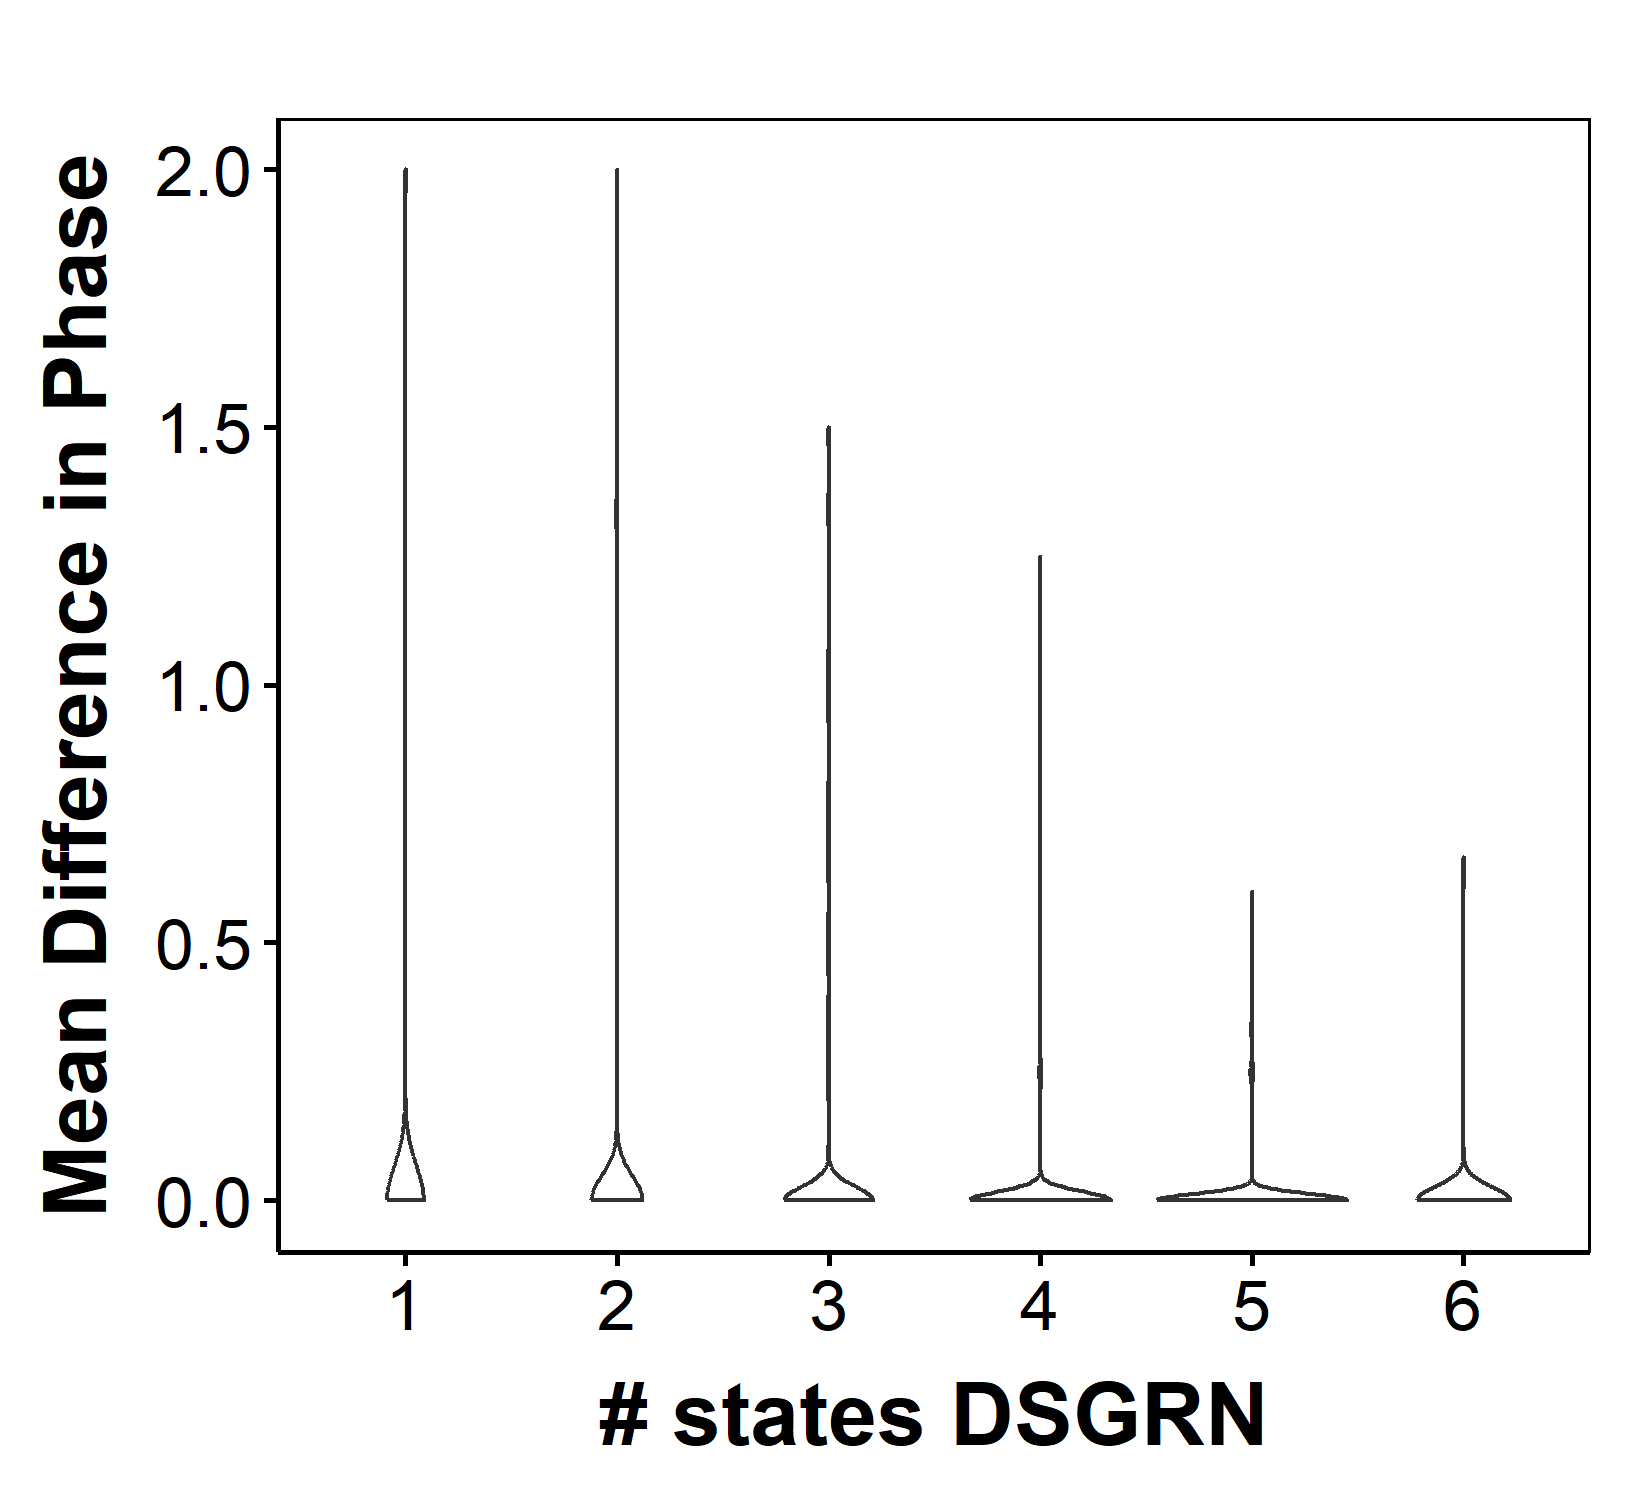

Values plotted in this chart, from the file beside it:
parIndex, Phase, DSGRNPhase, nStateRac, nStateDSGRN, Compare
1, 0300-0303-1003-1010, 0300-0303-1003-1010, 4, 4, 1
2, 0110-0300-0303-1010, 0110-0300-0303-1010, 4, 4, 1
3, 0010, 0010, 1, 1, 1
4, 1010-1300, 1010-1300, 2, 2, 1
5, 0303-1003-1010, 0303-1003-1010, 3, 3, 1
6, 0303, 0303, 1, 1, 1
7, 0300-1000, 0300-1000, 2, 2, 1
8, 1002-1010-1102-1300-1302, 1002-1010, 5, 2, 0.4
9, 0301-0303-1011-1013-1103, 0201-0301-0303-1011-1013-1103, 5, 6, 1
10, 0300-0303-1010, 0300-0303-1010, 3, 3, 1
11, 0300-0303-1010-1013, 0300-0303-1010-1013, 4, 4, 1
12, 1010-1103-1303, -1, 3, 2, 0
13, 1010-1300-1303, 1010-1300-1303, 3, 3, 1
14, 0300-1010-1300, 0300-0303-1010, 3, 3, 0.6667
15, 1010, 1010-1200, 1, 2, 1
16, 0110-0300, 0110-0210-0300, 2, 3, 1
17, 0303-0310-1010-1013, 0303-0310-1010-1013-1103, 4, 5, 1
18, 0010-0300-0303, 0010-0300-0303, 3, 3, 1
19, 0301-1011, 0301-1011, 2, 2, 1
20, 1010, 1010, 1, 1, 1
21, 1010-1303, 1010-1303, 2, 2, 1
22, 0303-0310-1010-1013, 0303-0310-1010-1013, 4, 4, 1
23, 0313, 0313, 1, 1, 1
24, 1003-1010-1303, -1, 3, 2, 0
25, 0301-0303-1011-1013, 0113-0301-0303-1011-1013, 4, 5, 1
26, 0300-0303-1010, 0300-0303-1010, 3, 3, 1
27, 1010-1013-1303, 1010-1013-1303, 3, 3, 1
28, 0313-1010-1013, 0113-0313-1010-1013, 3, 4, 1
29, 0210-1010, 0210-1010, 2, 2, 1
30, 0010-0303, 0010-0013-0303-0310, 2, 4, 1
31, 0300-0303, 0300-0303, 2, 2, 1
32, 0300-0303-1010-1013, 0300-0303-1010-1013, 4, 4, 1
33, 0303-1010, 0303-1010, 2, 2, 1
34, 0010-0013-0303-0310, 0010-0013-0303, 4, 3, 0.75
35, 1010-1013, 1010-1013, 2, 2, 1
36, 1010-1013-1303, 1010-1013-1303, 3, 3, 1
37, 0303-0310-1010-1013, 0303-0310-1010-1013, 4, 4, 1
38, 1010-1200-1303, 1010-1200-1303, 3, 3, 1
39, 1000-1303, 1000-1003-1303, 2, 3, 1
40, 0313-1010-1013, 0313-1010-1013, 3, 3, 1
41, 1013-1303, 1010-1013-1303, 2, 3, 1
42, 0300-0303-1010, 0300-0303-1003-1010, 3, 4, 1
43, 0300-0303-1003-1010, 0300-0303-1003-1010, 4, 4, 1
44, 0313-1010-1013, 0313-1010-1013, 3, 3, 1
45, 0010-0303, 0010-0303-0310, 2, 3, 1
46, 0300-0303-1010, 0300-0303-1010, 3, 3, 1
47, 1011-1012, 1011-1012, 2, 2, 1
48, 0313-1013, 0311-0313-1011-1013, 2, 4, 1
49, 0303-1013, 0303-1013, 2, 2, 1
50, 0113-0303-1010-1013, 0113-0303-1010-1013, 4, 4, 1
51, 0300-0303-1003-1010, 0300-0303-1003-1010, 4, 4, 1
52, 0300-0302-1002-1010, 0300-0302-1002-1010, 4, 4, 1
53, 0303, 0303, 1, 1, 1
54, 1010, 1010-1300, 1, 2, 1
55, 1003-1303, 1003-1303, 2, 2, 1
56, 0301-0303-1011-1013, 0301-0303-1011-1013, 4, 4, 1
57, 1010, 1010, 1, 1, 1
58, 0313-1013, 0313-1013, 2, 2, 1
59, 0210-0303-1010-1013, 0210-0303-1010-1013-1113, 4, 5, 1
60, 0300-0303-1010, 0300-0303-1010, 3, 3, 1
... 9,940 more rows
